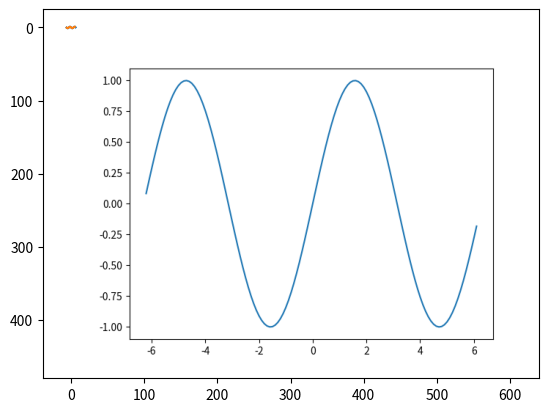

This figure's Python source:
# https://python-patterns.guide/gang-of-four/builder/

#------------------------------------------------------------------------------
# Builder | Creational Design Pattern
#------------------------------------------------------------------------------
# Compose complex objects from simple objects algorithmically
#
# - Builder is largely used for what the GOF considered a secondary benefit,
#   convenience. Client code stays simple even while directing the creation of
#   elaborate object hierarchies. The caller is exempt from needing to manually
#   instantiate each objecte or understand how the objects fit together.
# - Rigid use of the pattern is rare in Python in so far as the client doesn't
#   always need a reference to be returned from a Builder or Director; libraries
#   are often designed to be used directly.
#

# reference to the product (plot) holding the data

import numpy as NP
import matplotlib.image as IMG
import matplotlib.pyplot as PLT

#------------------------------------------------------------------------------


class Director():

    @staticmethod
    def plot_sin(min, max, step):

        x = NP.arange(min, max, step)
        PLT.plot(x, NP.sin(x))
        PLT.gcf()  # get current figure
        PLT.show()


#------------------------------------------------------------------------------
# Client Code - the client wants to plot a function

def main():

    """
    The matplotlib interface lets the caller build a simple plot with just a
    line of code, and save an image of a plot with just a line of code. The
    interface has hidden from the caller many complex objects that had to be
    created for matplotlib to represent a simple plot. matplotlib allows
    customization via keyword arguments and hides all the details of how
    plots are represented as objects.
    """

    """ client asks builder (library) to build a plot """
    x = NP.arange(-6.2, 6.2, 0.1)
    PLT.plot(x, NP.sin(x))

    """ client asks builder for a reference to the plot product """
    plot = PLT.gcf()          # get current figure
    plot.savefig('sine.png')  # client saves the reference to disk
    #PLT.savefig('sine.png')  # or could have asked builder to do it

    """ now the client displays a persistent reference of the plot """
    img = IMG.imread('sine.png')
    imgplot = PLT.imshow(img)
    PLT.show()

    """
    The client can use a Director, or do what the director does itself.
    """
    Director.plot_sin(-6, 6, 1)


if __name__ == "__main__":
    main()


